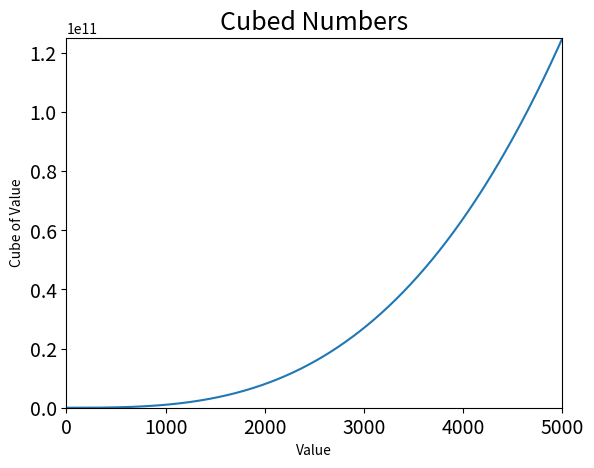

This chart was generated by the following Python code:
import matplotlib.pyplot as plt

x_nums = range(1,5001)
y_nums = [n**3 for n in x_nums]
#print(y_nums)

fig,ax = plt.subplots()
ax.plot(x_nums, y_nums)

ax.set_title("Cubed Numbers", fontsize=18)
ax.set_xlabel("Value", fontsize=10)
ax.set_ylabel("Cube of Value", fontsize=10)

print(max(x_nums), max(y_nums))
ax.axis([0, max(x_nums), 0, max(y_nums)])
ax.tick_params(axis='both', which='major', labelsize=14)


plt.show()